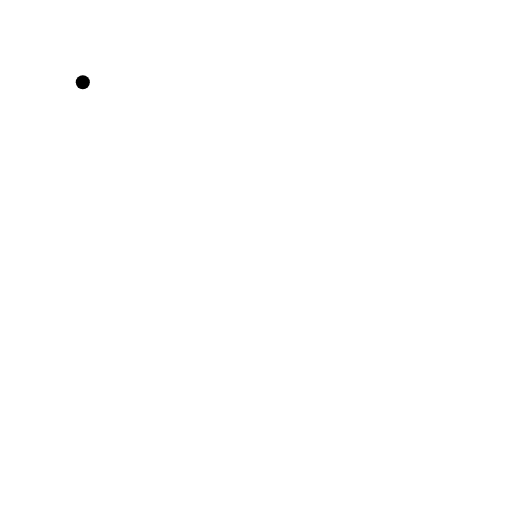
t = 0.00 s
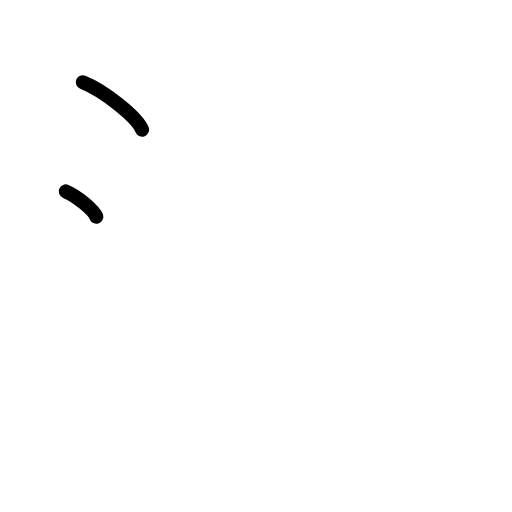
t = 1.50 s
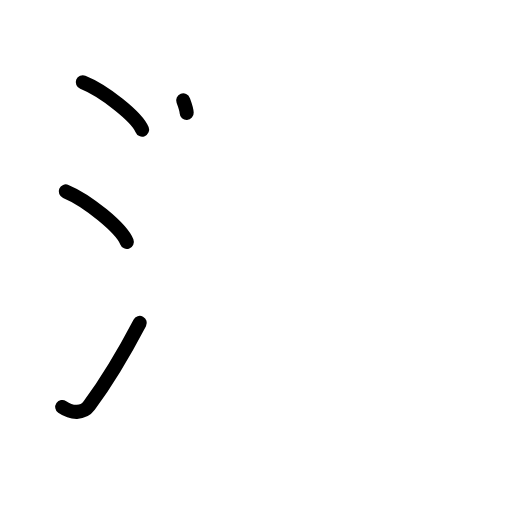
t = 3.25 s
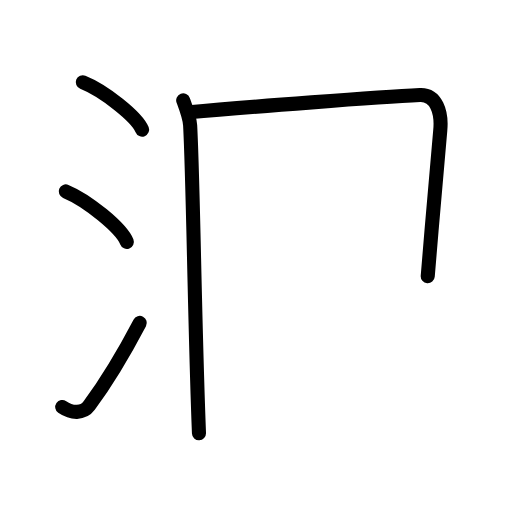
t = 4.83 s
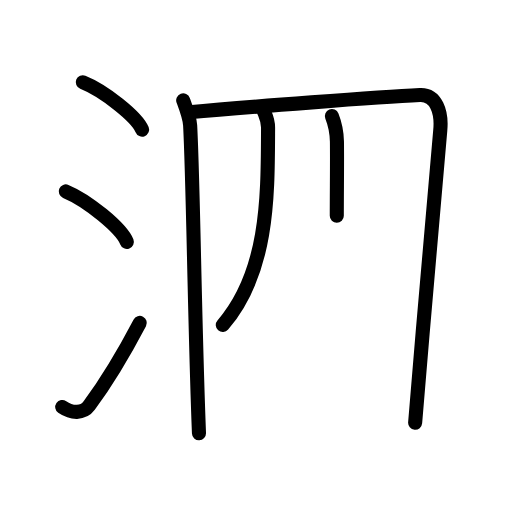
t = 6.38 s
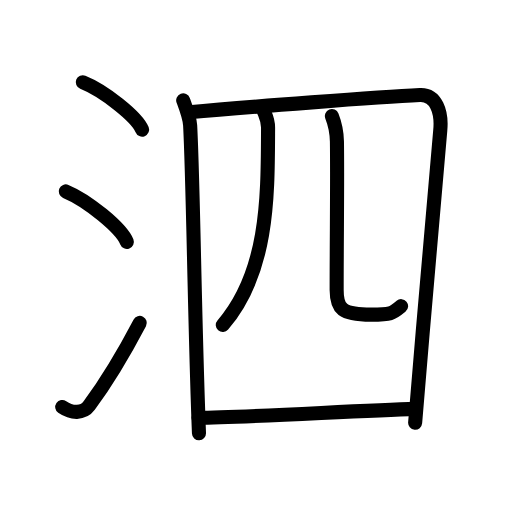
t = 8.00 s

The animated SVG that drew these frames (rendered in a browser with its animation timeline set to each time). Animation: 23 SMIL elements (animate=23); one cycle of 8.00 s.

<?xml version="1.0" encoding="UTF-8"?>
<!--
AniKanjiVG is licensed by CC-BY-SA Paul C. Sommerhoff (https://bitbucket.org/sommerhoff/anikanjivg).
AniKanjiVG uses KanjiVG which is licensed by CC-BY-SA Ulrich Apel (http://kanjivg.tagaini.net).
See also http://creativecommons.org/licenses/by-sa/3.0/
-->
<svg xmlns:kvg='http://kanjivg.tagaini.net' xmlns='http://www.w3.org/2000/svg' width='109' height='109' viewBox='0 0 109 109' style='fill:none;stroke:#000000;stroke-width:3;stroke-linecap:round;stroke-linejoin:round;' id="kvg:kanji_06cd7"><g id="kvg:06cd7" kvg:element="泗"><g id="kvg:06cd7-g1" kvg:element="氵" kvg:variant="true" kvg:original="水" kvg:position="left" kvg:radical="general"><path id="kvg:06cd7-s1" kvg:type="㇔" d="M17.63,17.5c4.45,1.78,11.5,7.32,12.62,10.09"><animate attributeName="d" begin="0.0s" dur="1.0s" from="M17.63,17.5C17.63,17.5,17.63,17.5,17.63,17.5" to="M17.63,17.5c4.45,1.78,11.5,7.32,12.62,10.09" />
</path>
<path id="kvg:06cd7-s2" kvg:type="㇔" d="M14,40.75c4.59,1.9,11.85,7.8,13,10.75"><animate attributeName="d" begin="1.0s" dur="1.0s" from="M14,40.75C14,40.75,14,40.75,14,40.75" to="M14,40.75c4.59,1.9,11.85,7.8,13,10.75" />
<animate attributeName="d" begin="0s" dur="1.0s" from="M-100,-100" to="M-100,-100" />
</path>
<path id="kvg:06cd7-s3" kvg:type="㇀" d="M13.25,86.64c2.02,1.4,4.45,1.46,5.72-0.27c3.7-5.04,7.41-11.19,10.78-17.62"><animate attributeName="d" begin="2.0s" dur="0.5s" from="M13.25,86.64C13.25,86.64,13.25,86.64,13.25,86.64" to="M13.25,86.64c2.02,1.4,4.45,1.46,5.72-0.27" />
<animate attributeName="d" begin="2.5s" dur="0.5s" from="M13.25,86.64c2.02,1.4,4.45,1.46,5.72-0.27c0,0,0,0,0,0,0" to="M13.25,86.64c2.02,1.4,4.45,1.46,5.72-0.27c3.7-5.04,7.41-11.19,10.78-17.62" />
<animate attributeName="d" begin="0s" dur="2.0s" from="M-100,-100" to="M-100,-100" />
</path>
</g>
<g id="kvg:06cd7-g2" kvg:position="right"><g id="kvg:06cd7-g3" kvg:element="四"><g id="kvg:06cd7-g4" kvg:element="囗" kvg:part="1"><path id="kvg:06cd7-s4" kvg:type="㇑" d="M39,21.36c0.48,1.3,1.39,3.64,1.48,5.35c0.66,12.39,0.95,42.08,1.88,65.54"><animate attributeName="d" begin="3.0s" dur="0.5s" from="M39,21.36C39,21.36,39,21.36,39,21.36" to="M39,21.36c0.48,1.3,1.39,3.64,1.48,5.35" />
<animate attributeName="d" begin="3.5s" dur="0.5s" from="M39,21.36c0.48,1.3,1.39,3.64,1.48,5.35c0,0,0,0,0,0,0" to="M39,21.36c0.48,1.3,1.39,3.64,1.48,5.35c0.66,12.39,0.95,42.08,1.88,65.54" />
<animate attributeName="d" begin="0s" dur="3.0s" from="M-100,-100" to="M-100,-100" />
</path>
<path id="kvg:06cd7-s5" kvg:type="㇕a" d="M40.26,23.92c12.49-1.17,40.72-3.28,49.14-3.68c3.48-0.16,4.69,3.68,4.33,7.49c-1.23,13.4-3.56,40.54-5.35,62.27"><animate attributeName="d" begin="4.0s" dur="0.3333333333333333s" from="M40.26,23.92C40.26,23.92,40.26,23.92,40.26,23.92" to="M40.26,23.92c12.49-1.17,40.72-3.28,49.14-3.68" />
<animate attributeName="d" begin="4.333333333333333s" dur="0.3333333333333333s" from="M40.26,23.92c12.49-1.17,40.72-3.28,49.14-3.68c0,0,0,0,0,0,0" to="M40.26,23.92c12.49-1.17,40.72-3.28,49.14-3.68c3.48-0.16,4.69,3.68,4.33,7.49" />
<animate attributeName="d" begin="4.666666666666667s" dur="0.3333333333333333s" from="M40.26,23.92c12.49-1.17,40.72-3.28,49.14-3.68c3.48-0.16,4.69,3.68,4.33,7.49c0,0,0,0,0,0,0" to="M40.26,23.92c12.49-1.17,40.72-3.28,49.14-3.68c3.48-0.16,4.69,3.68,4.33,7.49c-1.23,13.4-3.56,40.54-5.35,62.27" />
<animate attributeName="d" begin="0s" dur="4.0s" from="M-100,-100" to="M-100,-100" />
</path>
</g>
<g id="kvg:06cd7-g5" kvg:element="儿" kvg:original="八"><g id="kvg:06cd7-g6" kvg:element="丿"><path id="kvg:06cd7-s6" kvg:type="㇒" d="M56.17,23.65c0.33,0.85,0.91,1.87,0.9,3.53C57,41.5,57.25,57.75,47.43,69.19"><animate attributeName="d" begin="5.0s" dur="0.5s" from="M56.17,23.65C56.17,23.65,56.17,23.65,56.17,23.65" to="M56.17,23.65c0.33,0.85,0.91,1.87,0.9,3.53" />
<animate attributeName="d" begin="5.5s" dur="0.5s" from="M56.17,23.65c0.33,0.85,0.91,1.87,0.9,3.53c0,0,0,0,0,0,0" to="M56.17,23.65c0.33,0.85,0.91,1.87,0.9,3.53C57,41.5,57.25,57.75,47.43,69.19" />
<animate attributeName="d" begin="0s" dur="5.0s" from="M-100,-100" to="M-100,-100" />
</path>
</g>
<path id="kvg:06cd7-s7" kvg:type="㇟" d="M70.66,24.71c0.58,1.46,1.03,3.19,1.07,5.45c0.12,7.95-0.06,20.59-0.06,31.56c0,4.03,1.09,5.27,7.34,5.27c4.25,0,4.5-0.24,6.38-1.81"><animate attributeName="d" begin="6.0s" dur="0.25s" from="M70.66,24.71C70.66,24.71,70.66,24.71,70.66,24.71" to="M70.66,24.71c0.58,1.46,1.03,3.19,1.07,5.45" />
<animate attributeName="d" begin="6.25s" dur="0.25s" from="M70.66,24.71c0.58,1.46,1.03,3.19,1.07,5.45c0,0,0,0,0,0,0" to="M70.66,24.71c0.58,1.46,1.03,3.19,1.07,5.45c0.12,7.95-0.06,20.59-0.06,31.56" />
<animate attributeName="d" begin="6.5s" dur="0.25s" from="M70.66,24.71c0.58,1.46,1.03,3.19,1.07,5.45c0.12,7.95-0.06,20.59-0.06,31.56c0,0,0,0,0,0,0" to="M70.66,24.71c0.58,1.46,1.03,3.19,1.07,5.45c0.12,7.95-0.06,20.59-0.06,31.56c0,4.03,1.09,5.27,7.34,5.27" />
<animate attributeName="d" begin="6.75s" dur="0.25s" from="M70.66,24.71c0.58,1.46,1.03,3.19,1.07,5.45c0.12,7.95-0.06,20.59-0.06,31.56c0,4.03,1.09,5.27,7.34,5.27c0,0,0,0,0,0,0" to="M70.66,24.71c0.58,1.46,1.03,3.19,1.07,5.45c0.12,7.95-0.06,20.59-0.06,31.56c0,4.03,1.09,5.27,7.34,5.27c4.25,0,4.5-0.24,6.38-1.81" />
<animate attributeName="d" begin="0s" dur="6.0s" from="M-100,-100" to="M-100,-100" />
</path>
</g>
</g>
<g id="kvg:06cd7-g7" kvg:element="囗" kvg:part="2"><path id="kvg:06cd7-s8" kvg:type="㇐a" d="M42.27,88.93c9.12,0,33.64-1.51,46.23-1.89"><animate attributeName="d" begin="7.0s" dur="1.0s" from="M42.27,88.93C42.27,88.93,42.27,88.93,42.27,88.93" to="M42.27,88.93c9.12,0,33.64-1.51,46.23-1.89" />
<animate attributeName="d" begin="0s" dur="7.0s" from="M-100,-100" to="M-100,-100" />
</path>
</g>
</g>
</g>
</svg>
